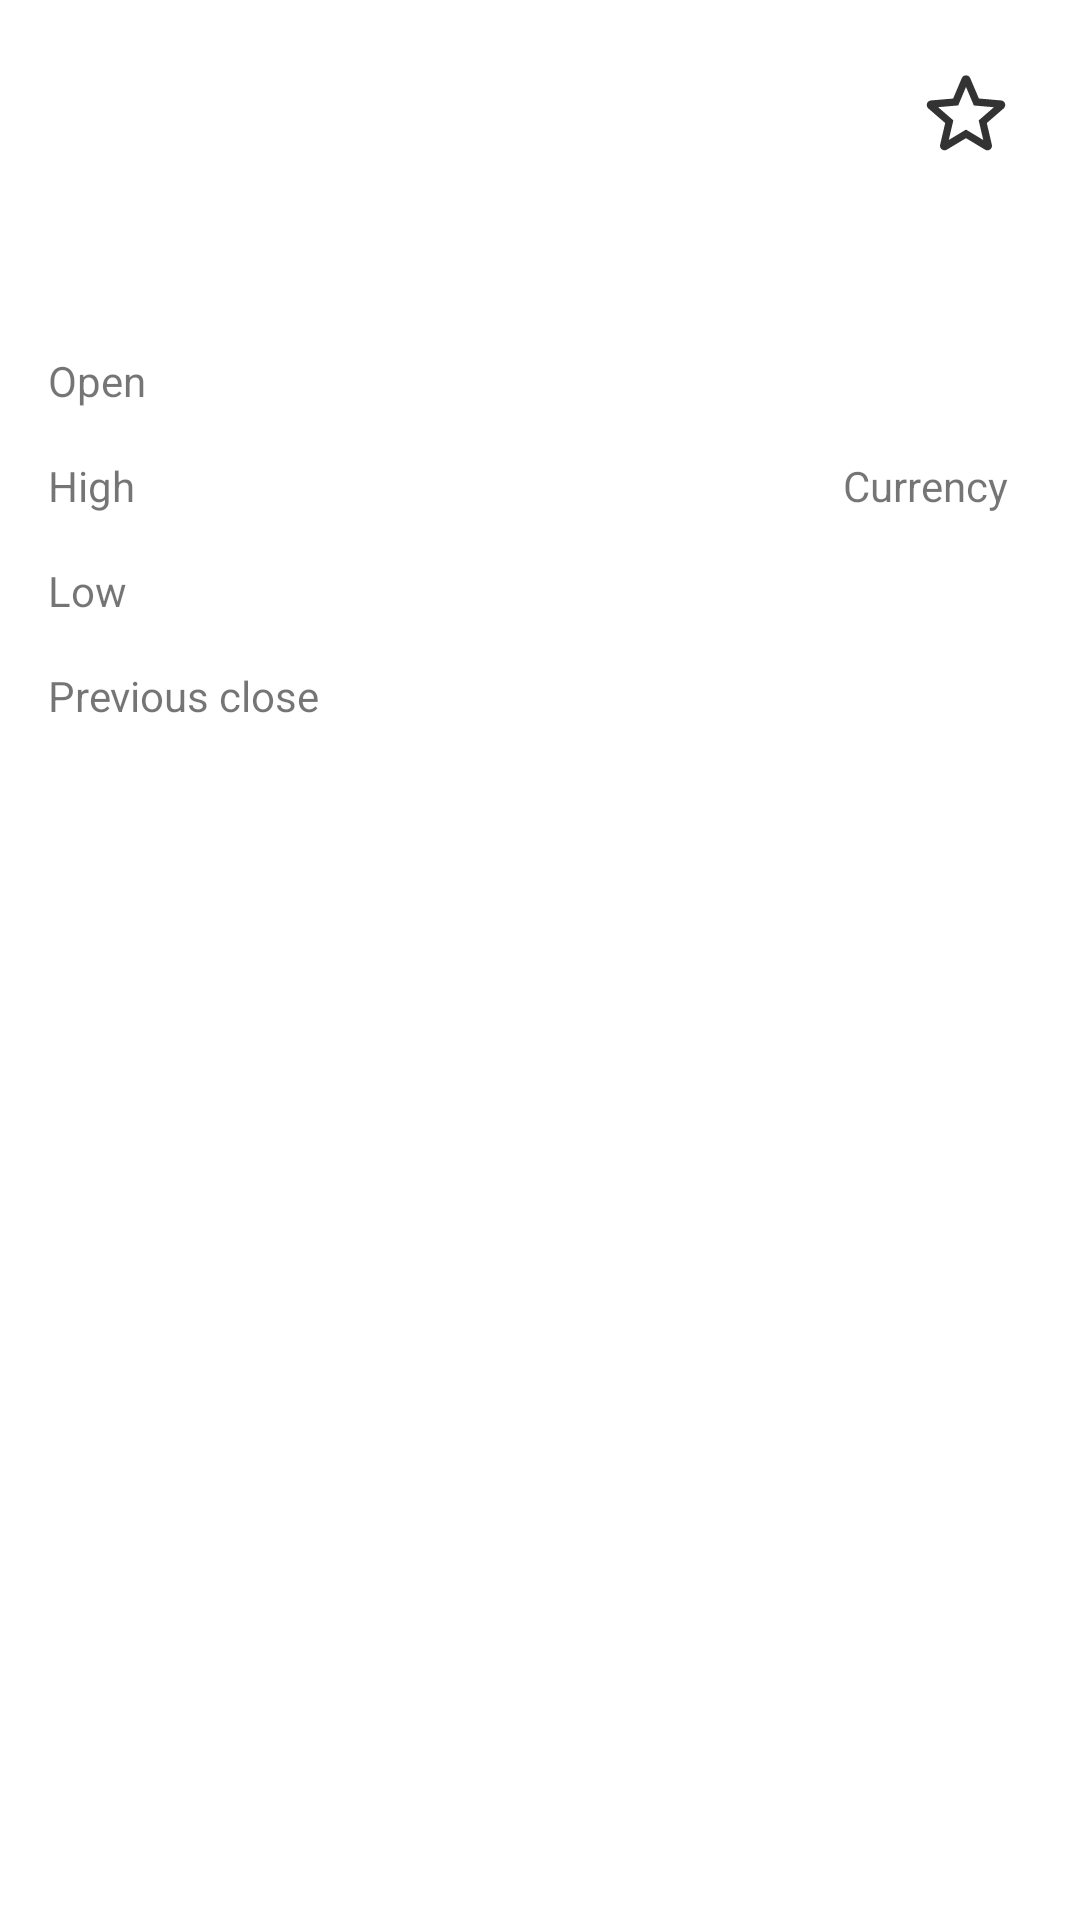

The Android layout XML behind this screen, and the referenced resources:
<!-- AndroidManifest.xml: application theme Theme.FinanceStockPrices -->
<!-- res/layout/activity_company_quote.xml -->
<?xml version="1.0" encoding="utf-8"?>
<androidx.constraintlayout.widget.ConstraintLayout
    xmlns:android="http://schemas.android.com/apk/res/android"
    xmlns:app="http://schemas.android.com/apk/res-auto"
    xmlns:tools="http://schemas.android.com/tools"
    android:layout_width="match_parent"
    android:layout_height="match_parent"
    tools:context=".ui.CompanyQuoteActivity">

    <ImageButton
        android:id="@+id/btn_star"
        android:layout_width="44dp"
        android:layout_height="44dp"
        android:layout_marginTop="16dp"
        android:layout_marginEnd="16dp"
        android:background="@android:color/transparent"
        android:contentDescription="@string/save_company"
        android:scaleType="fitCenter"
        app:tint="?attr/colorOnSecondary"
        app:layout_constraintEnd_toEndOf="parent"
        app:layout_constraintTop_toTopOf="parent"
        app:srcCompat="@drawable/ic_empty_star" />

    <TextView
        android:id="@+id/txv_date"
        android:layout_width="wrap_content"
        android:layout_height="wrap_content"
        android:layout_marginStart="16dp"
        android:fontFamily="sans-serif-medium"
        android:textSize="16sp"
        app:layout_constraintBottom_toBottomOf="@+id/btn_star"
        app:layout_constraintStart_toStartOf="parent"
        app:layout_constraintTop_toTopOf="@+id/btn_star"
        tools:text="2021-07-15" />

    <TextView
        android:id="@+id/txv_symbol"
        android:layout_width="wrap_content"
        android:layout_height="wrap_content"
        android:layout_marginStart="16dp"
        android:layout_marginTop="28dp"
        android:textColor="@android:color/holo_blue_dark"
        android:textSize="24sp"
        android:textStyle="bold"
        app:layout_constraintStart_toStartOf="parent"
        app:layout_constraintTop_toBottomOf="@+id/txv_date"
        tools:text="CODE" />

    <TextView
        android:id="@+id/txv_label_open"
        android:layout_width="wrap_content"
        android:layout_height="wrap_content"
        android:fontFamily="sans-serif"
        android:text="@string/open"
        app:layout_constraintStart_toStartOf="@+id/txv_symbol"
        app:layout_constraintTop_toTopOf="@+id/txv_open" />

    <TextView
        android:id="@+id/txv_open"
        android:layout_width="wrap_content"
        android:layout_height="wrap_content"
        android:layout_marginStart="8dp"
        android:fontFamily="sans-serif-medium"
        android:textColor="?attr/colorSecondaryVariant"
        app:layout_constraintStart_toEndOf="@+id/txv_label_open"
        app:layout_constraintTop_toTopOf="@+id/txv_change"
        tools:text="27.49" />

    <TextView
        android:id="@+id/txv_label_currency"
        android:layout_width="wrap_content"
        android:layout_height="wrap_content"
        android:layout_marginEnd="8dp"
        android:fontFamily="sans-serif"
        android:text="@string/currency"
        app:layout_constraintEnd_toStartOf="@+id/txv_currency"
        app:layout_constraintTop_toTopOf="@+id/txv_currency" />

    <TextView
        android:id="@+id/txv_label_pc"
        android:layout_width="wrap_content"
        android:layout_height="wrap_content"
        android:layout_marginTop="16dp"
        android:fontFamily="sans-serif"
        android:text="@string/previous_close"
        app:layout_constraintStart_toStartOf="@+id/txv_label_low"
        app:layout_constraintTop_toBottomOf="@+id/txv_label_low" />

    <TextView
        android:id="@+id/txv_label_high"
        android:layout_width="wrap_content"
        android:layout_height="wrap_content"
        android:layout_marginTop="16dp"
        android:fontFamily="sans-serif"
        android:text="@string/high"
        app:layout_constraintStart_toStartOf="@+id/txv_label_open"
        app:layout_constraintTop_toBottomOf="@+id/txv_label_open" />

    <TextView
        android:id="@+id/txv_label_low"
        android:layout_width="wrap_content"
        android:layout_height="wrap_content"
        android:layout_marginTop="16dp"
        android:fontFamily="sans-serif"
        android:text="@string/low"
        app:layout_constraintStart_toStartOf="@+id/txv_label_high"
        app:layout_constraintTop_toBottomOf="@+id/txv_label_high" />

    <TextView
        android:id="@+id/txv_high"
        android:layout_width="wrap_content"
        android:layout_height="wrap_content"
        android:fontFamily="sans-serif-medium"
        android:textColor="?attr/colorSecondaryVariant"
        app:layout_constraintStart_toStartOf="@+id/txv_open"
        app:layout_constraintTop_toTopOf="@+id/txv_label_high"
        tools:text="27.63" />

    <TextView
        android:id="@+id/txv_low"
        android:layout_width="wrap_content"
        android:layout_height="wrap_content"
        android:fontFamily="sans-serif-medium"
        android:textColor="?attr/colorSecondaryVariant"
        app:layout_constraintStart_toStartOf="@+id/txv_high"
        app:layout_constraintTop_toTopOf="@+id/txv_label_low"
        tools:text="27.08" />

    <TextView
        android:id="@+id/txv_price"
        android:layout_width="wrap_content"
        android:layout_height="wrap_content"
        android:layout_marginEnd="16dp"
        android:textSize="30sp"
        android:textStyle="bold"
        app:layout_constraintEnd_toEndOf="parent"
        app:layout_constraintTop_toTopOf="@+id/txv_symbol"
        tools:text="27.08" />

    <TextView
        android:id="@+id/txv_percent"
        android:layout_width="wrap_content"
        android:layout_height="wrap_content"
        android:textColor="@color/green_80"
        android:textSize="14sp"
        android:textStyle="bold"
        app:layout_constraintEnd_toEndOf="@+id/txv_price"
        app:layout_constraintTop_toBottomOf="@+id/txv_price"
        tools:text="(-2.13%)" />

    <TextView
        android:id="@+id/txv_change"
        android:layout_width="wrap_content"
        android:layout_height="wrap_content"
        android:layout_marginEnd="8dp"
        android:textColor="@color/green_80"
        android:textSize="14sp"
        android:textStyle="bold"
        app:layout_constraintEnd_toStartOf="@+id/txv_percent"
        app:layout_constraintTop_toTopOf="@+id/txv_percent"
        tools:text="-0.59" />

    <TextView
        android:id="@+id/txv_prev_close"
        android:layout_width="wrap_content"
        android:layout_height="wrap_content"
        android:layout_marginStart="8dp"
        android:fontFamily="sans-serif-medium"
        android:textColor="?attr/colorSecondaryVariant"
        app:layout_constraintStart_toEndOf="@+id/txv_label_pc"
        app:layout_constraintTop_toTopOf="@+id/txv_label_pc"
        tools:text="27.67" />

    <TextView
        android:id="@+id/txv_currency"
        android:layout_width="wrap_content"
        android:layout_height="wrap_content"
        android:layout_marginTop="16dp"
        android:fontFamily="sans-serif-medium"
        android:textColor="?attr/colorSecondaryVariant"
        app:layout_constraintEnd_toEndOf="@+id/txv_percent"
        app:layout_constraintTop_toBottomOf="@+id/txv_percent"
        tools:text="BRL" />

    <Button
        android:id="@+id/btn_company_overview"
        android:layout_width="wrap_content"
        android:layout_height="wrap_content"
        android:layout_marginTop="32dp"
        android:text="@string/company_overview"
        android:textAllCaps="false"
        android:visibility="gone"
        app:layout_constraintEnd_toEndOf="@+id/txv_currency"
        app:layout_constraintTop_toBottomOf="@+id/txv_label_pc"
        tools:visibility="visible" />

</androidx.constraintlayout.widget.ConstraintLayout>
<!-- resources referenced by this layout -->
<resources>
  <color name="green_80">#1EB980</color>
  <!-- drawable ic_empty_star (drawable-anydpi) -->
  <vector xmlns:android="http://schemas.android.com/apk/res/android"
      android:width="24dp"
      android:height="24dp"
      android:viewportWidth="24"
      android:viewportHeight="24"
      android:tint="#000000"
      android:alpha="0.8">
    <group android:scaleX="0.8333333"
        android:scaleY="0.8333333"
        android:translateX="2"
        android:translateY="2">
      <path
          android:fillColor="@android:color/white"
          android:pathData="M19.65,9.04l-4.84,-0.42 -1.89,-4.45c-0.34,-0.81 -1.5,-0.81 -1.84,0L9.19,8.63l-4.83,0.41c-0.88,0.07 -1.24,1.17 -0.57,1.75l3.67,3.18 -1.1,4.72c-0.2,0.86 0.73,1.54 1.49,1.08l4.15,-2.5 4.15,2.51c0.76,0.46 1.69,-0.22 1.49,-1.08l-1.1,-4.73 3.67,-3.18c0.67,-0.58 0.32,-1.68 -0.56,-1.75zM12,15.4l-3.76,2.27 1,-4.28 -3.32,-2.88 4.38,-0.38L12,6.1l1.71,4.04 4.38,0.38 -3.32,2.88 1,4.28L12,15.4z"/>
    </group>
  </vector>
  <string name="company_overview">Company overview</string>
  <string name="currency">Currency</string>
  <string name="high">High</string>
  <string name="low">Low</string>
  <string name="open">Open</string>
  <string name="previous_close">Previous close</string>
  <string name="save_company">save company</string>
  <style name="Theme.FinanceStockPrices" parent="Theme.MaterialComponents.DayNight.DarkActionBar">
          
          <item name="colorPrimary">@color/green_80</item>
          <item name="colorPrimaryVariant">@color/dark</item>
          <item name="colorOnPrimary">@color/white</item>
          
          <item name="colorSecondary">@color/teal_200</item>
          <item name="colorSecondaryVariant">@color/blue_grey</item>
          <item name="colorOnSecondary">@color/black</item>
          
          <item name="android:statusBarColor" tools:targetApi="l">?attr/colorPrimaryVariant</item>
          
      </style>
  <color name="dark">#0A0C10</color>
  <color name="white">#FFFFFFFF</color>
  <color name="teal_200">#FF03DAC5</color>
  <color name="blue_grey">#546E7A</color>
  <color name="black">#FF000000</color>
</resources>
